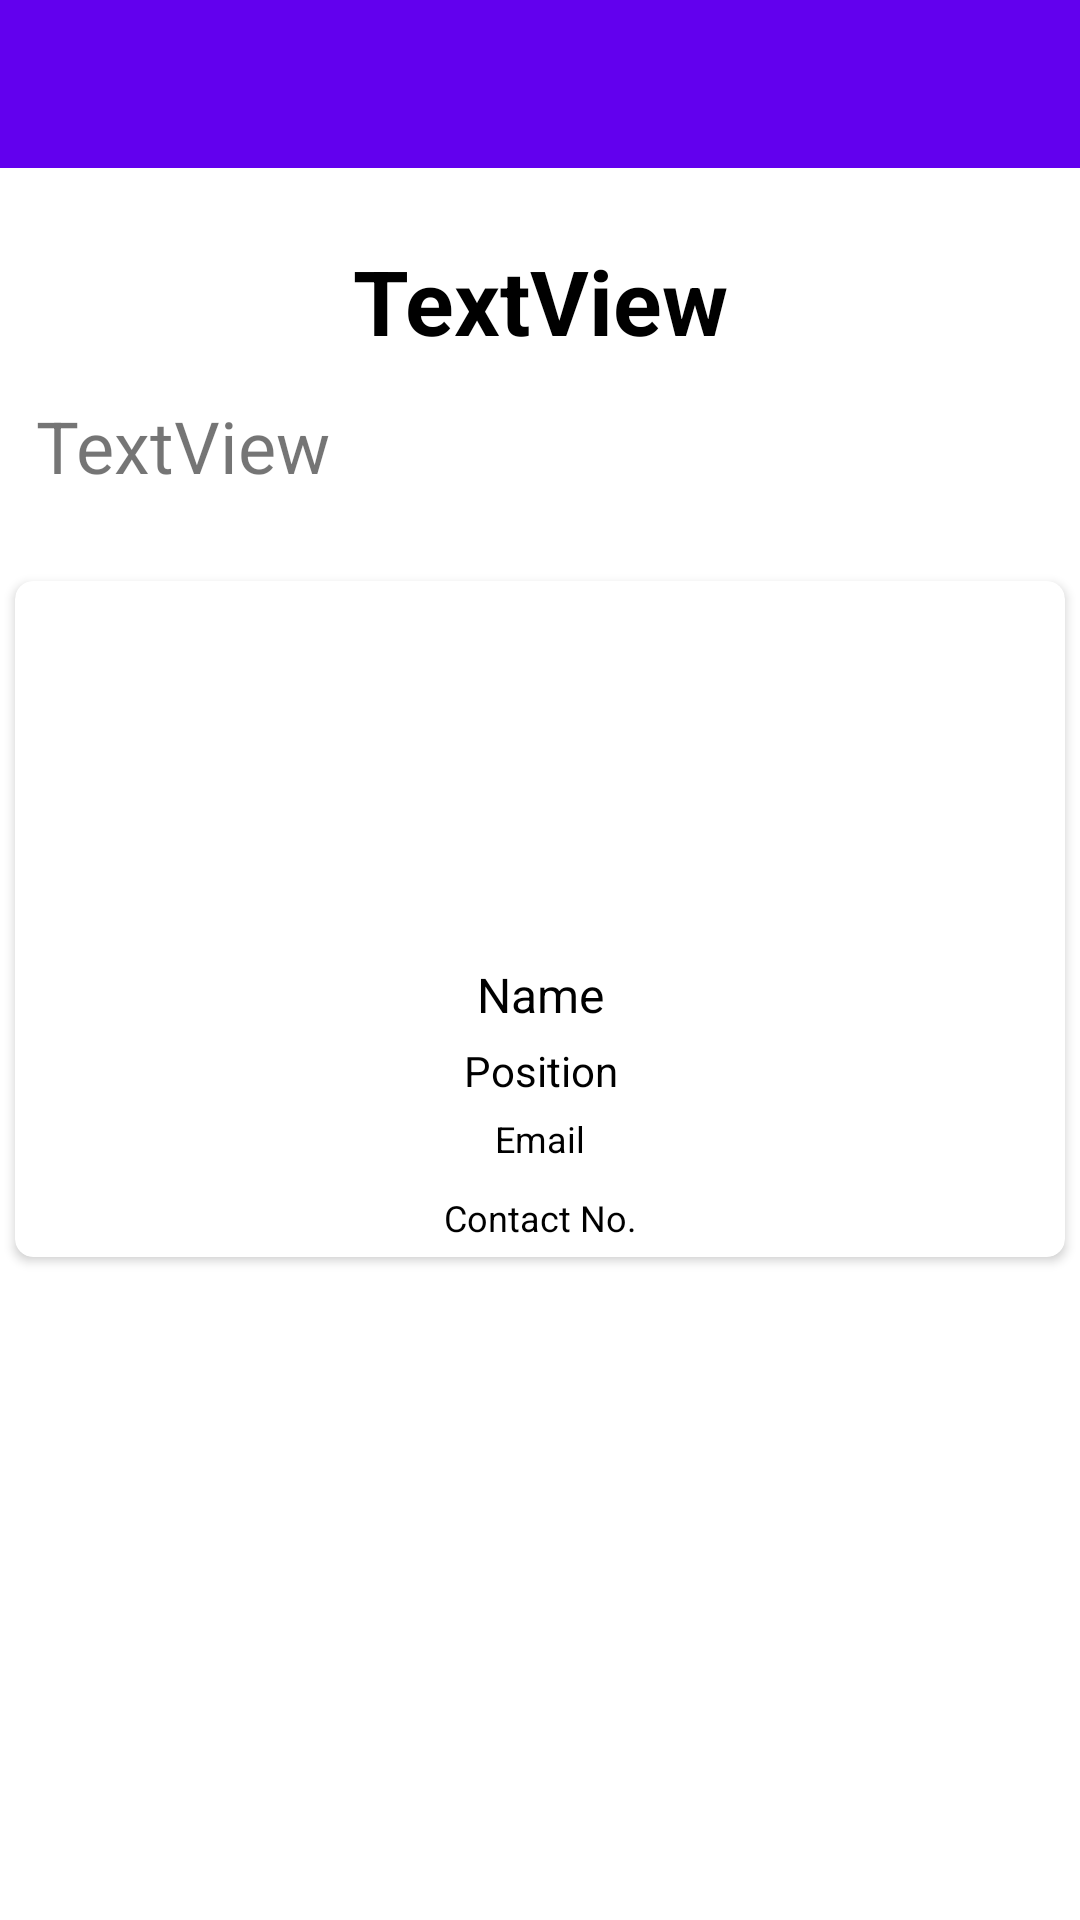

Android layout source for this screen:
<!-- AndroidManifest.xml: application theme AppTheme -->
<!-- res/layout/activity_council.xml -->
<?xml version="1.0" encoding="utf-8"?>
<android.support.v4.widget.DrawerLayout xmlns:android="http://schemas.android.com/apk/res/android"
    xmlns:app="http://schemas.android.com/apk/res-auto"
    xmlns:tools="http://schemas.android.com/tools"
    android:id="@+id/drawer_layout_council"
    android:layout_width="match_parent"
    android:layout_height="match_parent"
    android:background="#fff"
    android:fitsSystemWindows="true"
    tools:openDrawer="start"
    android:maxWidth="240dp">

    <LinearLayout
        android:layout_width="match_parent"
        android:layout_height="wrap_content"
        android:orientation="vertical"
        tools:context=".CouncilActivity">

        <android.support.v7.widget.Toolbar
            android:id="@+id/toolbar_council"
            android:layout_width="match_parent"
            android:layout_height="wrap_content"
            android:layout_marginBottom="12dp"
            android:background="@color/colorPrimary"
            android:minHeight="?attr/actionBarSize"
            android:theme="?attr/actionBarTheme" />

        <LinearLayout
            android:layout_width="match_parent"
            android:layout_height="wrap_content"
            android:orientation="vertical" />

        <TextView
            android:id="@+id/council_name"
            android:layout_width="match_parent"
            android:layout_height="wrap_content"
            android:layout_margin="12dp"
            android:text="TextView"
            android:textAlignment="center"
            android:textColor="#000"
            android:textSize="30sp"
            android:textStyle="bold" />

        <TextView
            android:id="@+id/clubInfo"
            android:layout_width="match_parent"
            android:layout_height="wrap_content"
            android:layout_marginStart="12dp"
            android:layout_marginLeft="12dp"
            android:layout_marginEnd="12dp"
            android:layout_marginRight="12dp"
            android:text="TextView"
            android:textSize="24sp" />

        <android.support.v7.widget.RecyclerView
            android:id="@+id/club_recycler"
            android:layout_width="match_parent"
            android:layout_height="wrap_content"
            android:layout_margin="12dp">

        </android.support.v7.widget.RecyclerView>

        <LinearLayout xmlns:android="http://schemas.android.com/apk/res/android"
            xmlns:card_view="http://schemas.android.com/apk/res-auto"
            android:layout_width="match_parent"
            android:layout_height="wrap_content">

            <android.support.v7.widget.CardView
                android:id="@+id/card_view_contact"
                android:layout_width="match_parent"
                android:layout_height="match_parent"
                android:layout_gravity="center"
                android:layout_margin="5dp"
                android:clickable="true"
                android:elevation="3dp"
                card_view:cardCornerRadius="6dp">

                <RelativeLayout
                    android:layout_width="match_parent"
                    android:layout_height="match_parent">

                    <ImageView
                        android:id="@+id/contact_photo"
                        android:layout_width="match_parent"
                        android:layout_height="120dp"
                        android:layout_marginTop="2dp"
                        android:background="?attr/selectableItemBackgroundBorderless" />

                    <TextView
                        android:id="@+id/contact_name"
                        android:layout_width="match_parent"
                        android:layout_height="wrap_content"
                        android:layout_below="@id/contact_photo"
                        android:paddingLeft="10dp"
                        android:paddingTop="5dp"
                        android:paddingRight="10dp"
                        android:text="Name"
                        android:textAlignment="center"
                        android:textColor="#000"
                        android:textSize="16sp" />

                    <TextView
                        android:id="@+id/contact_position"
                        android:layout_width="match_parent"
                        android:layout_height="wrap_content"
                        android:layout_below="@id/contact_name"
                        android:paddingLeft="10dp"
                        android:paddingTop="5dp"
                        android:paddingRight="10dp"
                        android:text="Position"
                        android:textAlignment="center"
                        android:textColor="#000"
                        android:textSize="14sp" />


                    <TextView
                        android:id="@+id/contact_email"
                        android:layout_width="match_parent"
                        android:layout_height="wrap_content"
                        android:layout_below="@id/contact_position"
                        android:paddingLeft="10dp"
                        android:paddingTop="5dp"
                        android:paddingRight="10dp"
                        android:paddingBottom="5dp"
                        android:text="Email"
                        android:textAlignment="center"
                        android:textColor="#000"
                        android:textSize="12sp" />

                    <TextView
                        android:id="@+id/contact_number"
                        android:layout_width="match_parent"
                        android:layout_height="wrap_content"
                        android:layout_below="@id/contact_email"
                        android:paddingLeft="10dp"
                        android:paddingTop="5dp"
                        android:paddingRight="10dp"
                        android:paddingBottom="5dp"
                        android:text="Contact No."
                        android:textAlignment="center"
                        android:textColor="#000"
                        android:textSize="12sp" />


                </RelativeLayout>

            </android.support.v7.widget.CardView>

        </LinearLayout>
    </LinearLayout>

    <android.support.design.widget.NavigationView
        android:id="@+id/nav_view_council"
        android:layout_width="wrap_content"
        android:layout_height="match_parent"
        android:layout_gravity="start"
        android:fitsSystemWindows="true"
        app:headerLayout="@layout/nav_header"
        app:menu="@menu/drawer_menu" />

</android.support.v4.widget.DrawerLayout>
<!-- res/layout/nav_header.xml (included above) -->
<?xml version="1.0" encoding="utf-8"?>
<RelativeLayout xmlns:android="http://schemas.android.com/apk/res/android"
    xmlns:app="http://schemas.android.com/apk/res-auto"
    xmlns:tools="http://schemas.android.com/tools"
    android:layout_width="match_parent"
    android:layout_height="wrap_content"
    android:background="@drawable/iitgncamp"
    android:maxHeight="240dp"
    android:padding="16dp"
    android:theme="@style/ThemeOverlay.AppCompat">

    <ImageView
        android:id="@+id/imageView"
        android:layout_width="120dp"
        android:layout_height="115dp"
        android:layout_alignParentStart="true"
        android:layout_alignParentTop="true"
        android:layout_marginStart="16dp"
        android:layout_marginTop="16dp"
        android:contentDescription="IITGN"
        android:scaleType="centerCrop"
        android:src="@drawable/iitgnlogo"
        app:layout_constraintStart_toStartOf="parent"
        app:layout_constraintTop_toTopOf="parent" />

    <TextView
        android:id="@+id/textname"
        android:layout_width="128dp"
        android:layout_height="wrap_content"
        android:layout_below="@+id/imageView"
        android:layout_alignParentStart="true"
        android:layout_marginStart="16dp"
        android:layout_marginTop="2dp"
        android:text="@string/app_name"
        android:textColor="#ffff"
        android:textSize="24sp"
        android:textStyle="bold"
        app:layout_constraintStart_toStartOf="parent"
        app:layout_constraintTop_toBottomOf="@+id/imageView" />
</RelativeLayout>
<!-- resources referenced by this layout -->
<resources>
  <!-- drawable iitgncamp: jpg bitmap (drawable, 7595 bytes) -->
  <string name="app_name">TechNCult</string>
  <style name="AppTheme" parent="Theme.AppCompat.Light.DarkActionBar">
          
          <item name="colorPrimary">@color/colorPrimary</item>
          <item name="colorPrimaryDark">@color/colorPrimaryDark</item>
          <item name="colorAccent">@color/colorAccent</item>
      </style>
  <!-- not gathered from this repository: default colours our renderer supplied (Android Studio template values) -->
  <color name="colorPrimary">#FF6200EE</color>
  <color name="colorPrimaryDark">#FF3700B3</color>
  <color name="colorAccent">#FF03DAC5</color>
</resources>
